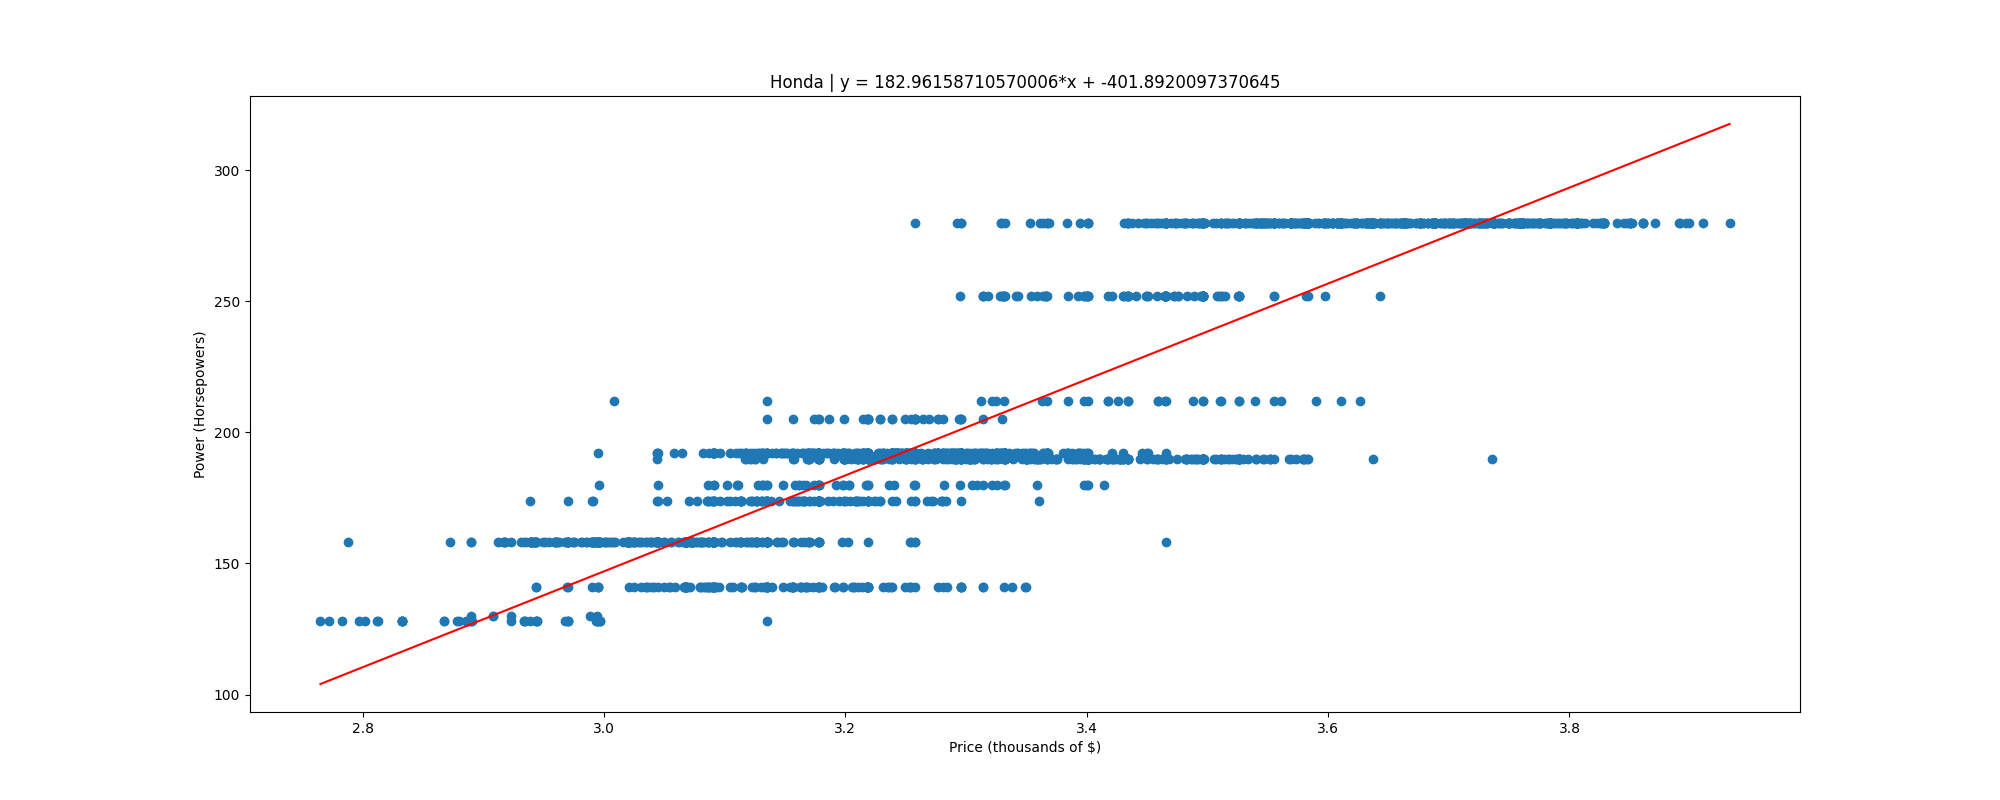

The file beside this chart, header and first rows:
, price, power
0, 2.765, 128.0
1, 2.772, 128.0
2, 2.783, 128.0
3, 2.788, 158.0
4, 2.797, 128.0
5, 2.802, 128.0
6, 2.812, 128.0
7, 2.813, 128.0
8, 2.833, 128.0
9, 2.833, 128.0
10, 2.833, 128.0
11, 2.833, 128.0
12, 2.833, 128.0
13, 2.868, 128.0
14, 2.868, 128.0
15, 2.872, 158.0
16, 2.879, 128.0
17, 2.88, 128.0
18, 2.886, 128.0
19, 2.887, 128.0
20, 2.888, 128.0
21, 2.89, 128.0
22, 2.89, 158.0
23, 2.89, 158.0
24, 2.89, 130.0
25, 2.89, 128.0
26, 2.89, 128.0
27, 2.908, 130.0
28, 2.908, 130.0
29, 2.912, 158.0
30, 2.916, 158.0
31, 2.917, 158.0
32, 2.918, 158.0
33, 2.918, 158.0
34, 2.923, 128.0
35, 2.923, 130.0
36, 2.923, 158.0
37, 2.932, 158.0
38, 2.933, 128.0
39, 2.934, 128.0
40, 2.934, 158.0
41, 2.935, 128.0
42, 2.936, 158.0
43, 2.939, 174.0
44, 2.939, 128.0
45, 2.939, 158.0
46, 2.939, 158.0
47, 2.939, 158.0
48, 2.939, 158.0
49, 2.939, 158.0
50, 2.939, 158.0
51, 2.939, 158.0
52, 2.941, 158.0
53, 2.942, 158.0
54, 2.942, 158.0
55, 2.943, 158.0
56, 2.943, 158.0
57, 2.943, 158.0
58, 2.944, 141.0
59, 2.944, 128.0
... 1,960 more rows
